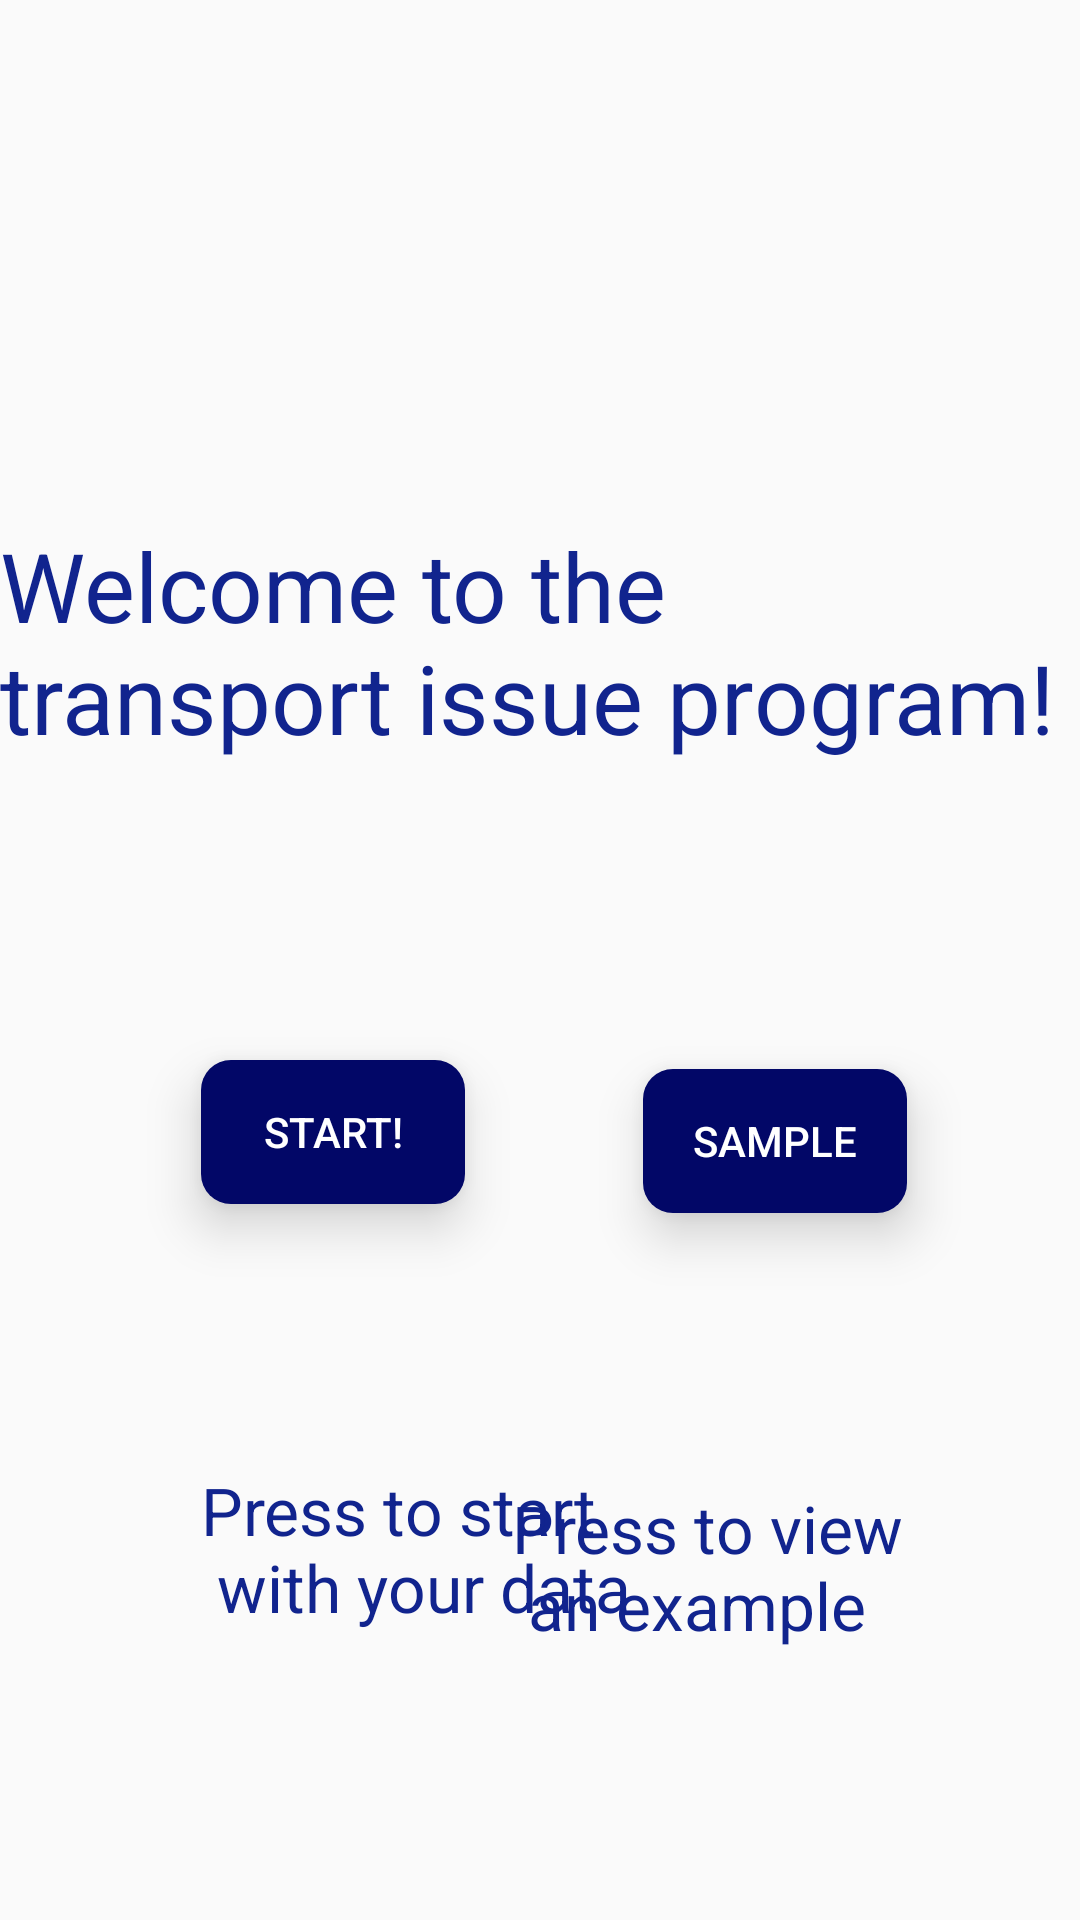

The Android layout XML behind this screen, and the referenced resources:
<!-- AndroidManifest.xml: application theme AppTheme -->
<!-- res/layout/activity_main.xml -->
<?xml version="1.0" encoding="utf-8"?>

<androidx.constraintlayout.widget.ConstraintLayout xmlns:android="http://schemas.android.com/apk/res/android"
    xmlns:app="http://schemas.android.com/apk/res-auto"
    xmlns:tools="http://schemas.android.com/tools"
    android:id="@+id/text"
    android:layout_width="match_parent"
    android:layout_height="match_parent"
    tools:context=".MainActivity">

    <TextView
        android:id="@+id/intro"
        android:layout_width="wrap_content"
        android:layout_height="wrap_content"
        android:layout_marginLeft="5dp"
        android:layout_marginTop="10dp"
        android:layout_marginRight="5dp"
        android:text="@string/welcome_to_the_transport_issue_program"
        android:textColor="@color/blue"
        android:textSize="@dimen/largeSize"
        app:layout_constraintBottom_toBottomOf="parent"
        app:layout_constraintLeft_toLeftOf="parent"
        app:layout_constraintRight_toRightOf="parent"
        app:layout_constraintTop_toTopOf="parent"
        app:layout_constraintVertical_bias="0.298" />

    <Button
        android:id="@+id/start"
        android:layout_width="wrap_content"
        android:layout_height="wrap_content"
        android:layout_marginStart="10dp"
        android:layout_marginTop="10dp"
        android:layout_marginEnd="100dp"
        android:layout_marginBottom="50dp"
        android:background="@drawable/corner_btn"
        android:elevation="6dp"
        android:padding="5dp"
        android:stateListAnimator="@null"
        android:text="@string/start"
        android:textColor="#FFF"
        android:translationZ="4dp"
        app:layout_constraintBottom_toBottomOf="parent"
        app:layout_constraintEnd_toEndOf="parent"
        app:layout_constraintHorizontal_bias="0.352"
        app:layout_constraintStart_toStartOf="parent"
        app:layout_constraintTop_toBottomOf="@+id/intro"
        app:layout_constraintVertical_bias="0.321" />

    <Button
        android:id="@+id/sample"
        android:layout_width="wrap_content"
        android:layout_height="wrap_content"
        android:layout_marginStart="100dp"
        android:layout_marginTop="5dp"
        android:layout_marginEnd="5dp"
        android:layout_marginBottom="50dp"
        android:background="@drawable/corner_btn"
        android:elevation="6dp"
        android:padding="5dp"
        android:stateListAnimator="@null"
        android:text="@string/sample"
        android:textColor="#FFF"
        android:translationZ="4dp"
        app:layout_constraintBottom_toBottomOf="parent"
        app:layout_constraintEnd_toEndOf="parent"
        app:layout_constraintHorizontal_bias="0.684"
        app:layout_constraintStart_toStartOf="parent"
        app:layout_constraintTop_toBottomOf="@+id/intro"
        app:layout_constraintVertical_bias="0.344" />

    <TextView
        android:id="@+id/textView2"
        android:layout_width="wrap_content"
        android:layout_height="wrap_content"
        android:layout_marginStart="10dp"
        android:layout_marginTop="5dp"
        android:layout_marginEnd="10dp"
        android:layout_marginBottom="5dp"
        android:text="@string/press_to_start_n_with_your_data"
        android:textColor="@color/blue"
        android:textSize="22sp"
        app:layout_constraintBottom_toBottomOf="parent"
        app:layout_constraintEnd_toEndOf="parent"
        app:layout_constraintHorizontal_bias="0.289"
        app:layout_constraintStart_toStartOf="parent"
        app:layout_constraintTop_toBottomOf="@+id/start"
        app:layout_constraintVertical_bias="0.475" />

    <TextView
        android:id="@+id/textView3"
        android:layout_width="wrap_content"
        android:layout_height="wrap_content"
        android:layout_marginStart="10dp"
        android:layout_marginTop="5dp"
        android:layout_marginEnd="10dp"
        android:layout_marginBottom="5dp"
        android:text="@string/press_to_view_n_an_example"
        android:textColor="@color/blue"
        android:textSize="22sp"
        app:layout_constraintBottom_toBottomOf="parent"
        app:layout_constraintEnd_toEndOf="parent"
        app:layout_constraintHorizontal_bias="0.767"
        app:layout_constraintStart_toStartOf="parent"
        app:layout_constraintTop_toBottomOf="@+id/sample" />

</androidx.constraintlayout.widget.ConstraintLayout>
<!-- resources referenced by this layout -->
<resources>
  <color name="blue">#11248E</color>
  <dimen name="largeSize">32sp</dimen>
  <!-- drawable corner_btn (drawable) -->
  <?xml version="1.0" encoding="utf-8"?>
  
  <shape xmlns:android="http://schemas.android.com/apk/res/android"
      android:shape="rectangle">
      <solid android:color="#020767" />
      <corners android:radius="10dp" />
  </shape>
  <string name="press_to_start_n_with_your_data">Press to start\n with your data</string>
  <string name="press_to_view_n_an_example">Press to view\n an example</string>
  <string name="sample">Sample</string>
  <string name="start">Start!</string>
  <string name="welcome_to_the_transport_issue_program">Welcome to the transport issue program!</string>
  <style name="AppTheme" parent="Theme.AppCompat.Light.DarkActionBar">
          
          <item name="colorPrimary">@color/colorPrimary</item>
          <item name="colorPrimaryDark">@color/colorPrimaryDark</item>
          <item name="colorAccent">@color/colorAccent</item>
      </style>
  <color name="colorPrimary">#6200EE</color>
  <color name="colorPrimaryDark">#3700B3</color>
  <color name="colorAccent">#03DAC5</color>
</resources>
